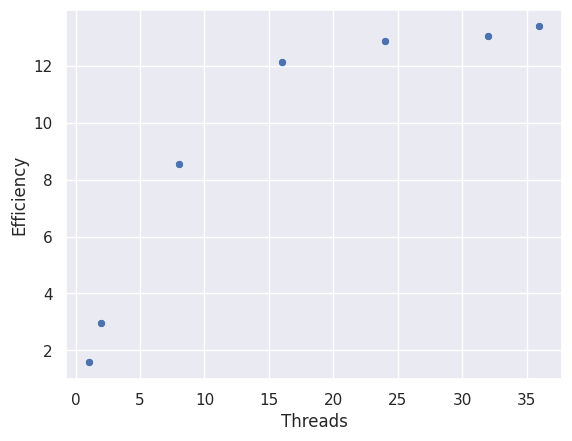

This chart was generated by the following Python code:
import seaborn as sns
import matplotlib.pyplot as plt

x = [8, 8, 16, 16, 24, 24, 32, 32]
y = [1000, 1100, 400, 500, 350, 250, 105, 125]

x = [1,2,8,16,24,32,36]
y = [923129129, 491227097, 169576852, 119517599, 112753964, 111237046, 108483498]

eff = [1451965419/m for m in y]
for (i, p) in enumerate(x):
    eff[i] = eff[i]

print(eff)

sns.set_theme(color_codes=True)
def main():
    assert(len(x) == len(y))
    sns_fig = sns.scatterplot(x=x, y=eff)
    fig = sns_fig.get_figure()
    plt.xlabel("Threads")
    plt.ylabel("Efficiency")
    fig.savefig("eff.png")

if __name__ == '__main__':
    main()
